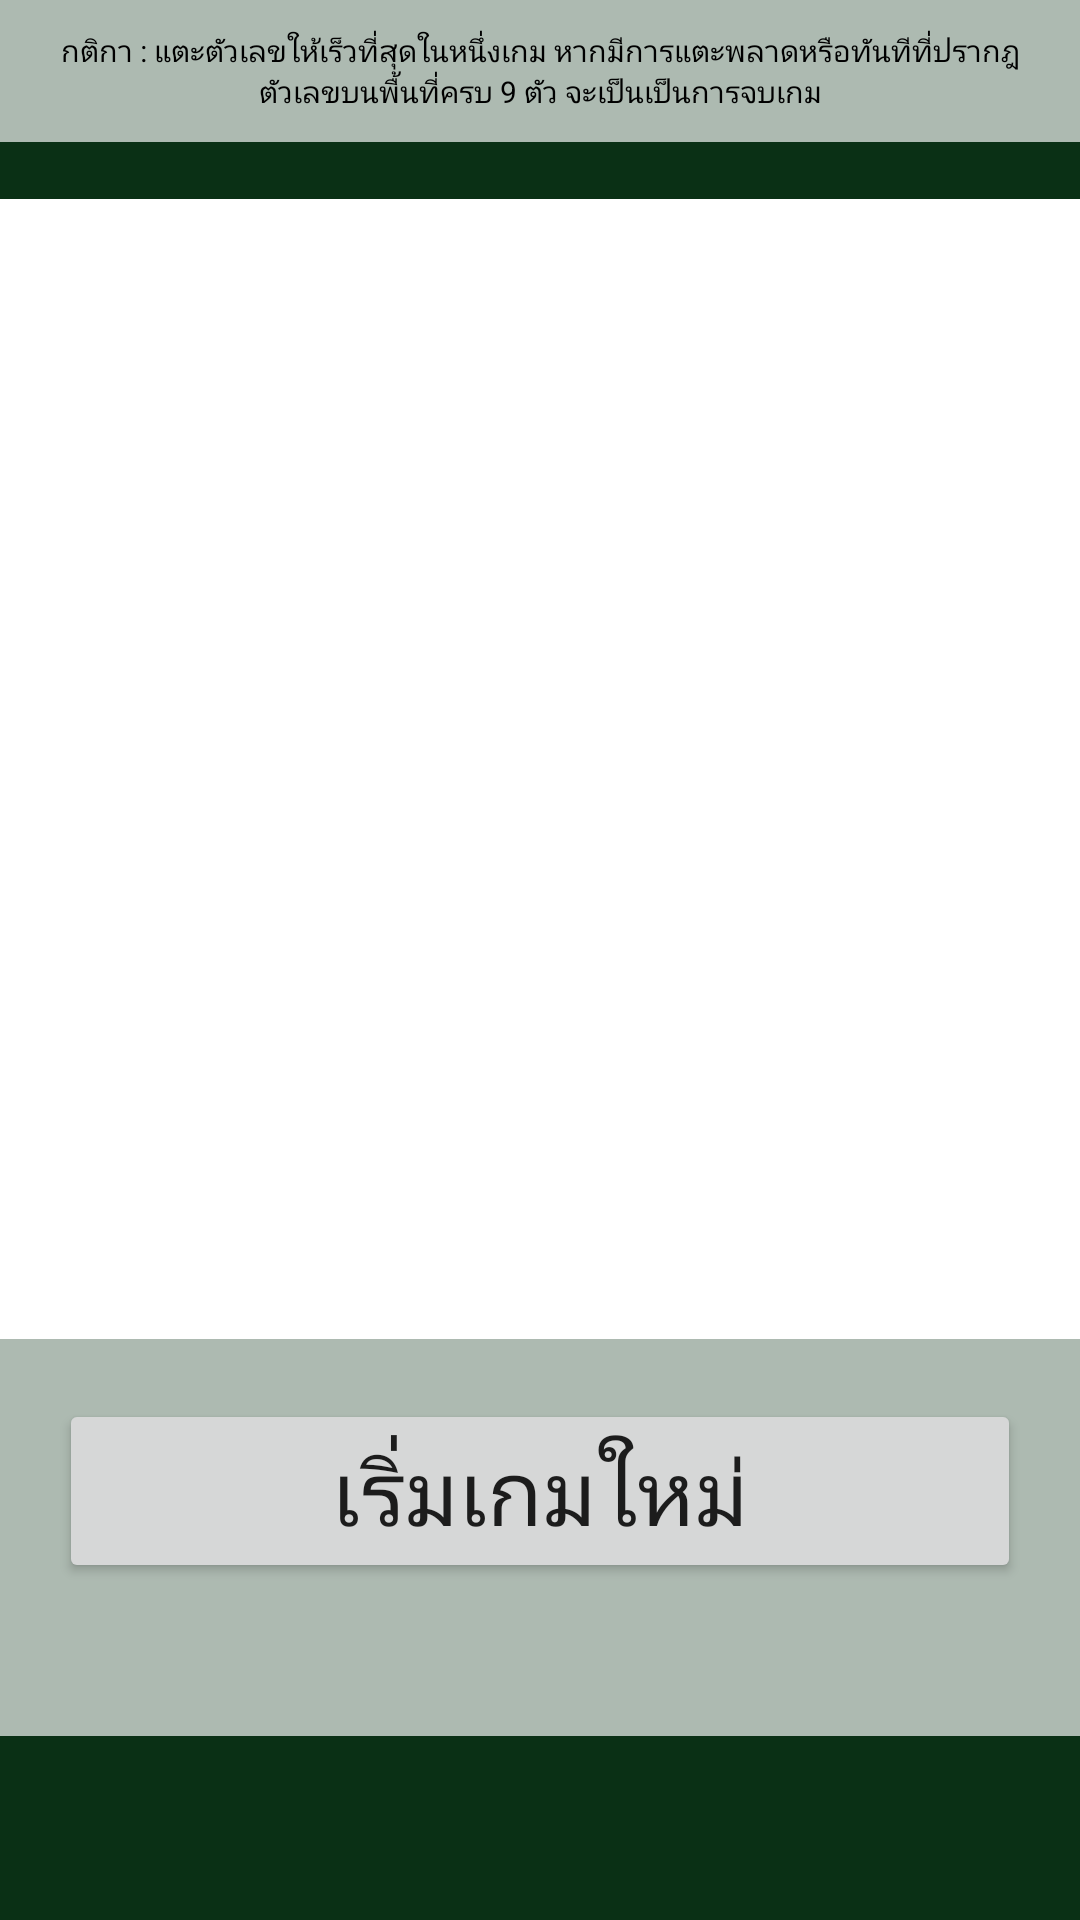

The Android layout XML behind this screen, and the referenced resources:
<!-- AndroidManifest.xml: application theme AppTheme -->
<!-- res/layout/activity_play__b__none_stop_mode.xml -->
<?xml version="1.0" encoding="utf-8"?>
<RelativeLayout xmlns:android="http://schemas.android.com/apk/res/android"
    xmlns:tools="http://schemas.android.com/tools"
    android:layout_width="match_parent"
    android:layout_height="match_parent"
    android:paddingBottom="@dimen/activity_vertical_margin"
    android:paddingLeft="@dimen/activity_horizontal_margin"
    android:paddingRight="@dimen/activity_horizontal_margin"
    android:paddingTop="@dimen/activity_vertical_margin"
    tools:context="com.sleeplesstofu.quartierlatin.trag.Play_B_NoneStopMode"
    android:background="@drawable/bacmground">
    <LinearLayout
        android:layout_width="match_parent"
        android:layout_height="wrap_content"
        android:orientation="vertical"
        android:gravity="center"
        style="bg_model_a_trans">
        <TextView
            android:layout_width="match_parent"
            android:layout_height="wrap_content"
            android:id="@+id/game_rule"
            android:text="กติกา : แตะตัวเลขให้เร็วที่สุดในหนึ่งเกม หากมีการแตะพลาดหรือทันทีที่ปรากฎตัวเลขบนพื้นที่ครบ 9 ตัว จะเป็นเป็นการจบเกม"
            android:gravity="center_horizontal"
            android:textSize="10dp"
            android:padding="10dp"
            style="@style/WhiteBachground"
            android:background="#afff"></TextView>
        <TextView
            android:layout_width="match_parent"
            android:layout_height="wrap_content"
            android:id="@+id/testPass"/>
        <LinearLayout
            android:layout_width="match_parent"
            android:layout_height="wrap_content"
            android:orientation="vertical"
            android:id="@+id/tap_section"
            style="bg_model_a_trans">
            <LinearLayout
                android:layout_width="match_parent"
                android:layout_height="wrap_content"
                android:orientation="horizontal"
                >
                <Button
                    android:layout_width="match_parent"
                    android:layout_height="wrap_content"
                    android:id="@+id/cell_a1"
                    android:layout_weight="1"
                    android:text=""
                    android:padding="10dp"
                    android:textSize="80dp"
                    style="@style/model_a"/>
                <Button
                    android:layout_width="match_parent"
                    android:layout_height="wrap_content"
                    android:id="@+id/cell_a2"
                    android:layout_weight="1"
                    android:text=""
                    android:padding="10dp"
                    android:textSize="80dp"
                    style="@style/model_a"/>
                <Button
                    android:layout_width="match_parent"
                    android:layout_height="wrap_content"
                    android:id="@+id/cell_a3"
                    android:layout_weight="1"
                    android:text=""
                    android:padding="10dp"
                    android:textSize="80dp"
                    style="@style/model_a"/>
            </LinearLayout>
            <LinearLayout
                android:layout_width="match_parent"
                android:layout_height="wrap_content"
                android:orientation="horizontal"
                style="bg_model_a_trans">
                <Button
                    android:layout_width="match_parent"
                    android:layout_height="wrap_content"
                    android:id="@+id/cell_b1"
                    android:layout_weight="1"
                    android:text=""
                    android:padding="10dp"
                    android:textSize="80dp"
                    style="@style/model_a"/>
                <Button
                    android:layout_width="match_parent"
                    android:layout_height="wrap_content"
                    android:id="@+id/cell_b2"
                    android:layout_weight="1"
                    android:text=""
                    android:padding="10dp"
                    android:textSize="80dp"
                    style="@style/model_a"/>
                <Button
                    android:layout_width="match_parent"
                    android:layout_height="wrap_content"
                    android:id="@+id/cell_b3"
                    android:layout_weight="1"
                    android:text=""
                    android:padding="10dp"
                    android:textSize="80dp"
                    style="@style/model_a"/>
            </LinearLayout>
            <LinearLayout
                android:layout_width="match_parent"
                android:layout_height="wrap_content"
                android:orientation="horizontal"
                style="bg_model_a_trans">
                <Button
                    android:layout_width="match_parent"
                    android:layout_height="wrap_content"
                    android:id="@+id/cell_c1"
                    android:layout_weight="1"
                    android:text=""
                    android:padding="10dp"
                    android:textSize="80dp"
                    style="@style/model_a"/>
                <Button
                    android:layout_width="match_parent"
                    android:layout_height="wrap_content"
                    android:id="@+id/cell_c2"
                    android:layout_weight="1"
                    android:text=""
                    android:padding="10dp"
                    android:textSize="80dp"
                    style="@style/model_a"/>
                <Button
                    android:layout_width="match_parent"
                    android:layout_height="wrap_content"
                    android:id="@+id/cell_c3"
                    android:layout_weight="1"
                    android:text=""
                    android:padding="10dp"
                    android:textSize="80dp"
                    style="@style/model_a"/>
            </LinearLayout>
        </LinearLayout>
        <LinearLayout
            android:layout_width="match_parent"
            android:layout_height="wrap_content"
            android:orientation="vertical"
            style="@style/WhiteBachground"
            android:background="#afff"
            android:visibility="visible">
            <Button
                android:layout_width="match_parent"
                android:layout_height="wrap_content"
                android:id="@+id/cell_generate"
                android:layout_weight="1"
                android:text="เริ่มเกมใหม่"
                android:padding="10dp"
                android:textSize="30dp"/>

            <TextView
                android:layout_width="match_parent"
                android:layout_height="wrap_content"
                android:id="@+id/event_notification"
                android:gravity="center_horizontal"
                android:layout_marginTop="12dp"/>
        </LinearLayout>

    </LinearLayout>
</RelativeLayout>
<!-- resources referenced by this layout -->
<resources>
  <!-- drawable bacmground (drawable) -->
  <?xml version="1.0" encoding="utf-8"?>
  <bitmap xmlns:android="http://schemas.android.com/apk/res/android"
      android:src="@drawable/green_board"
      android:tileMode="repeat">
  </bitmap>
  <style name="WhiteBachground">
          <item name="android:padding">20dp</item>
          <item name="android:textSize">30dp</item>
          <item name="android:background">#fff</item>
          <item name="android:textColor">#000</item>
      </style>
  <style name="model_a">
          <item name="android:padding">20dp</item>
          <item name="android:textSize">30dp</item>
          <item name="android:background">#ffffff</item>
          <item name="android:textColor">#000</item>
      </style>
  <style name="AppTheme" parent="Theme.AppCompat.Light.NoActionBar">
          
          <item name="colorPrimary">@color/colorPrimary</item>
          <item name="colorPrimaryDark">@color/colorPrimaryDark</item>
          <item name="colorAccent">@color/colorAccent</item>
      </style>
  <!-- drawable green_board: png bitmap (drawable, 2364 bytes) -->
  <!-- not gathered from this repository: default colours our renderer supplied (Android Studio template values) -->
  <color name="colorPrimary">#FF6200EE</color>
  <color name="colorPrimaryDark">#FF3700B3</color>
  <color name="colorAccent">#FF03DAC5</color>
</resources>
